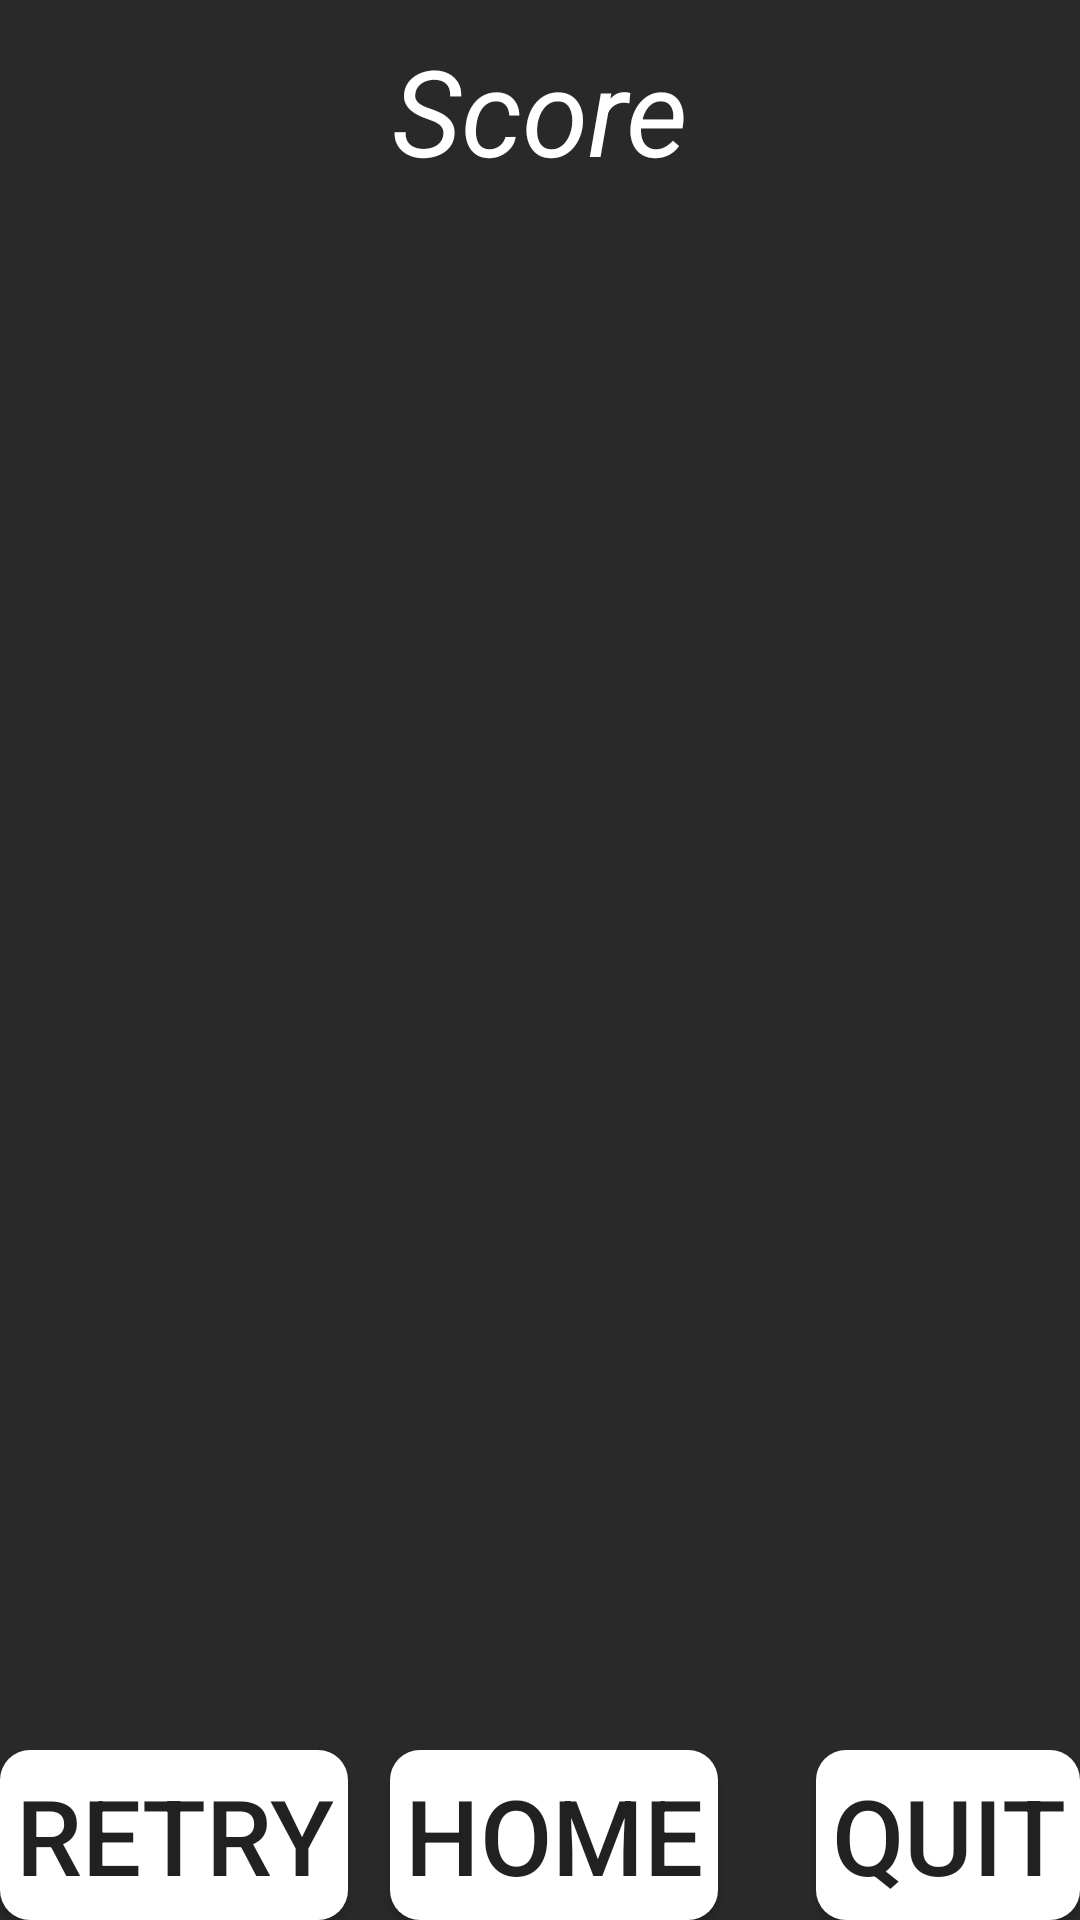

Layout XML and referenced resources for this Android screen:
<!-- AndroidManifest.xml: application theme AppTheme -->
<!-- res/layout/eindscherm_layout.xml -->
<?xml version="1.0" encoding="utf-8"?>
<RelativeLayout xmlns:android="http://schemas.android.com/apk/res/android"
    android:layout_width="match_parent"
    android:layout_height="match_parent"
    android:background="@color/colorPrimary"
    android:orientation="vertical">

    <TextView
        android:layout_centerHorizontal="true"
        android:text="Score"
        android:id="@+id/textView"
        style="@style/style1"/>

    <Button
        android:id="@+id/retry_knop"
        android:layout_width="wrap_content"
        android:layout_height="wrap_content"
        android:background="@drawable/roundbutton"
        android:onClick="retryButton"
        android:padding="5dp"
        android:text="Retry"
        android:textAllCaps="true"
        android:textSize="35sp"
        android:layout_alignParentBottom="true"
        android:layout_alignParentLeft="true"
        android:layout_alignParentStart="true" />

    <Button
        android:id="@+id/quit_knop"
        android:layout_width="wrap_content"
        android:layout_height="wrap_content"
        android:background="@drawable/roundbutton"
        android:onClick="quitButton"
        android:padding="5dp"
        android:text="Quit"
        android:textAllCaps="true"
        android:textSize="35sp"
        android:layout_alignParentBottom="true"
        android:layout_alignParentRight="true"
        android:layout_alignParentEnd="true" />

    <Button
        android:id="@+id/Home_button"
        android:layout_width="wrap_content"
        android:layout_height="wrap_content"
        android:background="@drawable/roundbutton"
        android:onClick="homeButton"
        android:padding="5dp"
        android:text="Home"
        android:textAllCaps="true"
        android:textSize="35sp"

        android:layout_alignParentBottom="true"
        android:layout_alignRight="@+id/textView"
        android:layout_alignEnd="@+id/textView" />

    <TextView
        android:layout_width="wrap_content"
        android:layout_height="wrap_content"
        android:id="@+id/goed_beantwoord"
        android:textSize="40sp"
        android:layout_below="@+id/textView"
        android:layout_centerHorizontal="true"
        android:layout_marginTop="91dp" />

</RelativeLayout>
<!-- resources referenced by this layout -->
<resources>
  <color name="colorPrimary">#292929</color>
  <!-- drawable roundbutton (drawable) -->
  <?xml version="1.0" encoding="utf-8"?>
  <shape xmlns:android="http://schemas.android.com/apk/res/android"
      android:shape="rectangle" android:padding="10dp">
      <solid android:color="@android:color/white"/>
      <corners android:radius="10dp"/>
  </shape>
  <style name="style1">
          <item name="android:layout_width">wrap_content</item>
          <item name="android:layout_height">wrap_content</item>
          <item name="android:textColor">@android:color/white</item>
          <item name="android:textStyle">italic</item>
          <item name="android:textSize">40sp</item>
          <item name="android:textAllCaps">false</item>
          <item name="android:padding">10dp</item>
          <item name="android:layout_gravity">center</item>
      </style>
  <style name="AppTheme" parent="Theme.AppCompat.Light.NoActionBar">
          
          <item name="colorPrimary">@color/colorPrimary</item>
          <item name="colorPrimaryDark">@color/colorPrimaryDark</item>
          <item name="colorAccent">@color/colorAccent</item>
      </style>
  <color name="colorPrimaryDark">#303F9F</color>
  <color name="colorAccent">#FF4081</color>
</resources>
